Photos from the image-classification dataset "images_by_side" in the GitHub repository SzymixOz/semantic-segmentation-of-coronary-vessels. Its 2 classes are: left, right.

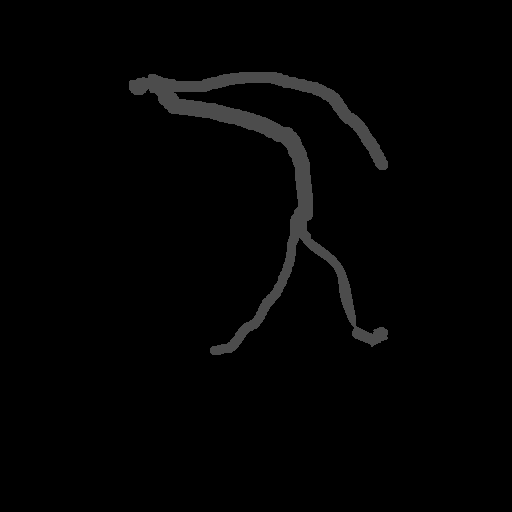
Label: left

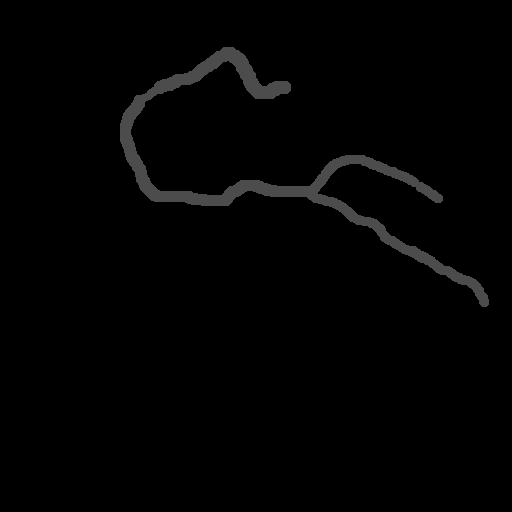
Label: right

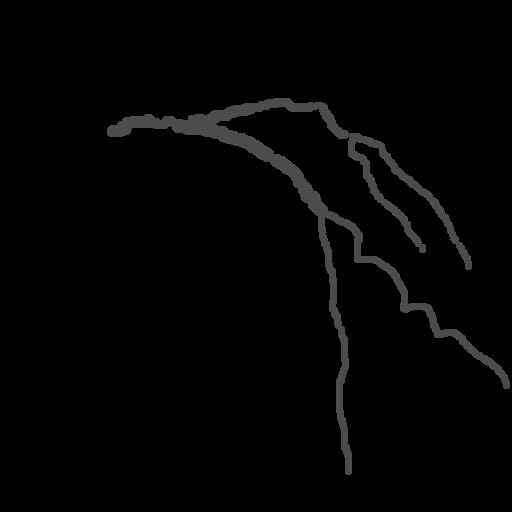
Label: left

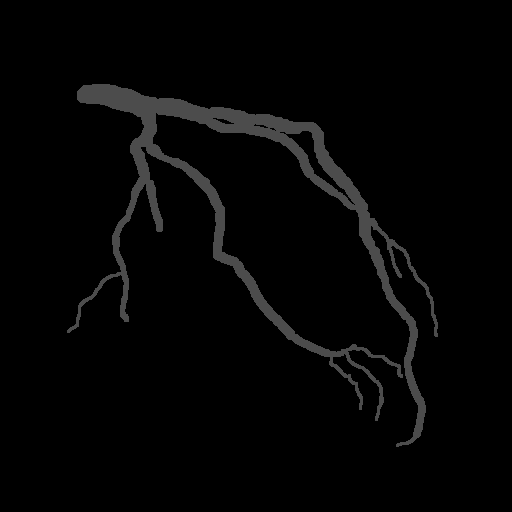
Label: left

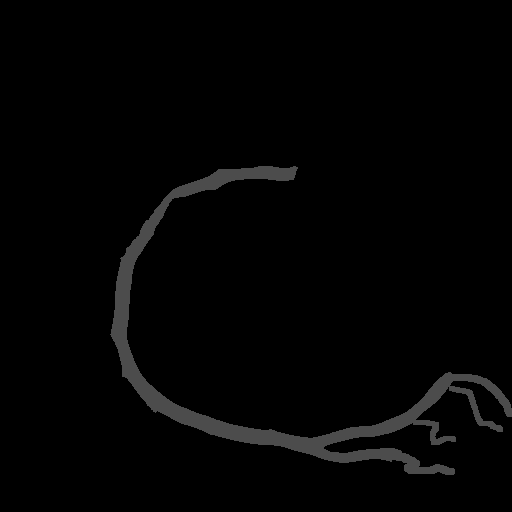
Label: right

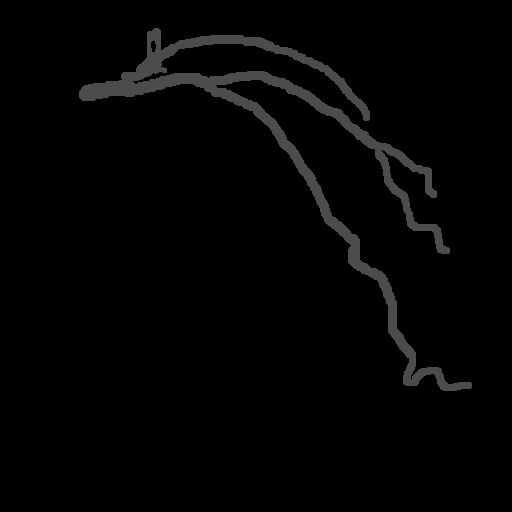
Label: left
